Run: headless pygame with SDL's dummy video driver; simulated clock (each Clock.tick advances the game by its frame time, no real sleeping); random seed 0; keys injected as events and as key.get_pressed() state; no mouse input; restart key SPACE tapped at the start of phases 3 and 4.
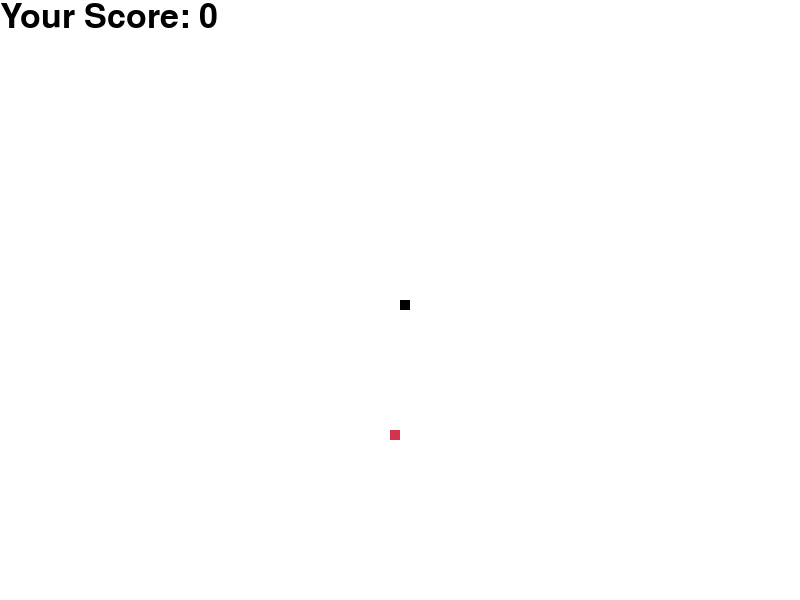
Frame 1 of 4 · flips 1–60 · no input
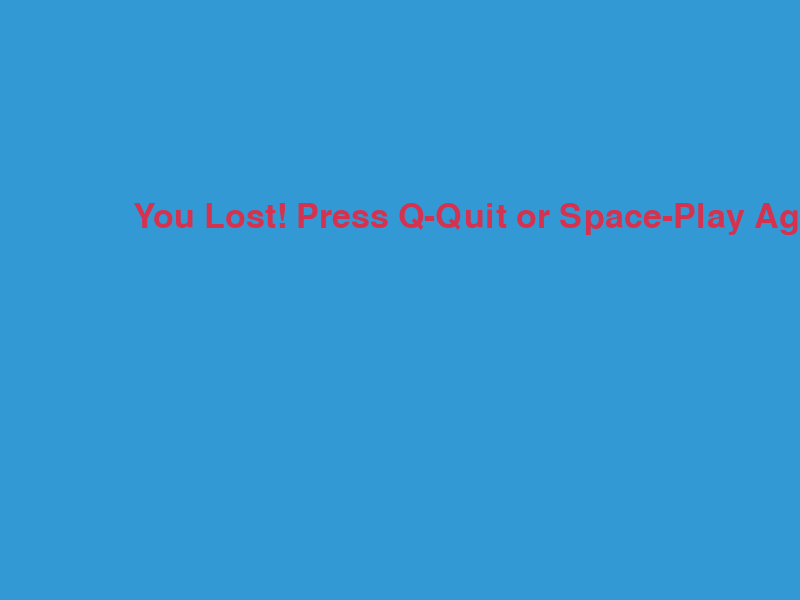
Frame 2 of 4 · flips 61–180 · tapped SPACE, RETURN · held RIGHT (→), D
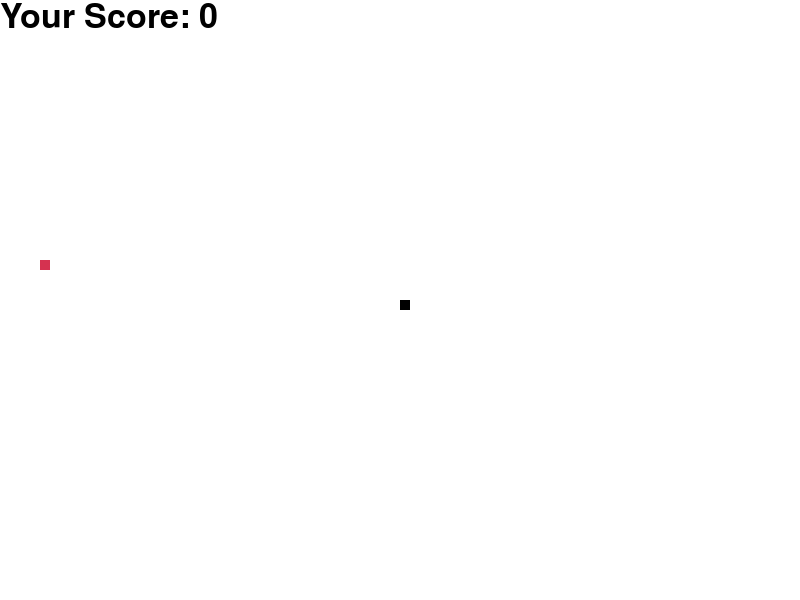
Frame 3 of 4 · flips 181–300 · tapped SPACE · held DOWN (↓), S
Frame 4 of 4 · flips 301–420 · tapped SPACE · held LEFT (←), A, UP (↑), W · screen same as frame 2, image omitted

The pygame program that drew these frames:

import pygame
import time
import random

# Initialize the pygame
pygame.init()

# Define colors
black = (0, 0, 0)
white = (255, 255, 255)
red = (213, 50, 80)
green = (0, 255, 0)
blue = (50, 153, 213)
yellow = (255, 255, 102)

# Set display width and height
dis_width = 800
dis_height = 600

# Define block size and speed
snake_block = 10
snake_speed = 15

# Create a display screen
dis = pygame.display.set_mode((dis_width, dis_height))
pygame.display.set_caption('Snake Game')

clock = pygame.time.Clock()

font_style = pygame.font.SysFont(None, 50)

def draw_snake(snake_block, snake_list):
    for i, block in enumerate(snake_list):
        if i == 0:
            pygame.draw.rect(dis, black, [block[0], block[1], snake_block, snake_block])
        else:
            pygame.draw.rect(dis, green, [block[0], block[1], snake_block, snake_block])

def your_score(score):
    value = font_style.render("Your Score: " + str(score), True, black)
    dis.blit(value, [0, 0])

def message(msg, color):
    mesg = font_style.render(msg, True, color)
    dis.blit(mesg, [dis_width / 6, dis_height / 3])

def game_loop():
    game_over = False
    game_close = False
    score = 0

    # Initial position of the snake
    x_snake = dis_width / 2
    y_snake = dis_height / 2

    x_change = 0
    y_change = 0

    snake_list = []
    length_of_snake = 1

    foodx = round(random.randrange(0, dis_width - snake_block) / 10.0) * 10.0
    foody = round(random.randrange(0, dis_height - snake_block) / 10.0) * 10.0

    while not game_over:
        while game_close:
            dis.fill(blue)
            message("You Lost! Press Q-Quit or Space-Play Again", red)
            pygame.display.update()

            for event in pygame.event.get():
                if event.type == pygame.KEYDOWN:
                    if event.key == pygame.K_q:
                        game_over = True
                        game_close = False
                    if event.key == pygame.K_SPACE:
                        game_loop()

        for event in pygame.event.get():
            if event.type == pygame.QUIT:
                game_over = True
            if event.type == pygame.KEYDOWN:
                if event.key == pygame.K_LEFT:
                    x_change = -snake_block
                    y_change = 0
                elif event.key == pygame.K_RIGHT:
                    x_change = snake_block
                    y_change = 0
                elif event.key == pygame.K_UP:
                    y_change = -snake_block
                    x_change = 0
                elif event.key == pygame.K_DOWN:
                    y_change = snake_block
                    x_change = 0

        if x_snake >= dis_width or x_snake < 0 or y_snake >= dis_height or y_snake < 0:
            game_close = True

        x_snake += x_change
        y_snake += y_change
        dis.fill(white)
        pygame.draw.rect(dis, red, [foodx, foody, snake_block, snake_block])
        snake_head = []
        snake_head.append(x_snake)
        snake_head.append(y_snake)
        snake_list.append(snake_head)
        if len(snake_list) > length_of_snake:
            del snake_list[0]

        for x in snake_list[:-1]:
            if x == snake_head:
                game_close = True

        draw_snake(snake_block, snake_list)
        your_score(score)
        pygame.display.update()

        if x_snake == foodx and y_snake == foody:
            foodx = round(random.randrange(0, dis_width - snake_block) / 10.0) * 10.0
            foody = round(random.randrange(0, dis_height - snake_block) / 10.0) * 10.0
            length_of_snake += 1
            score += 5

        clock.tick(snake_speed)

    pygame.quit()
    quit()

game_loop()
